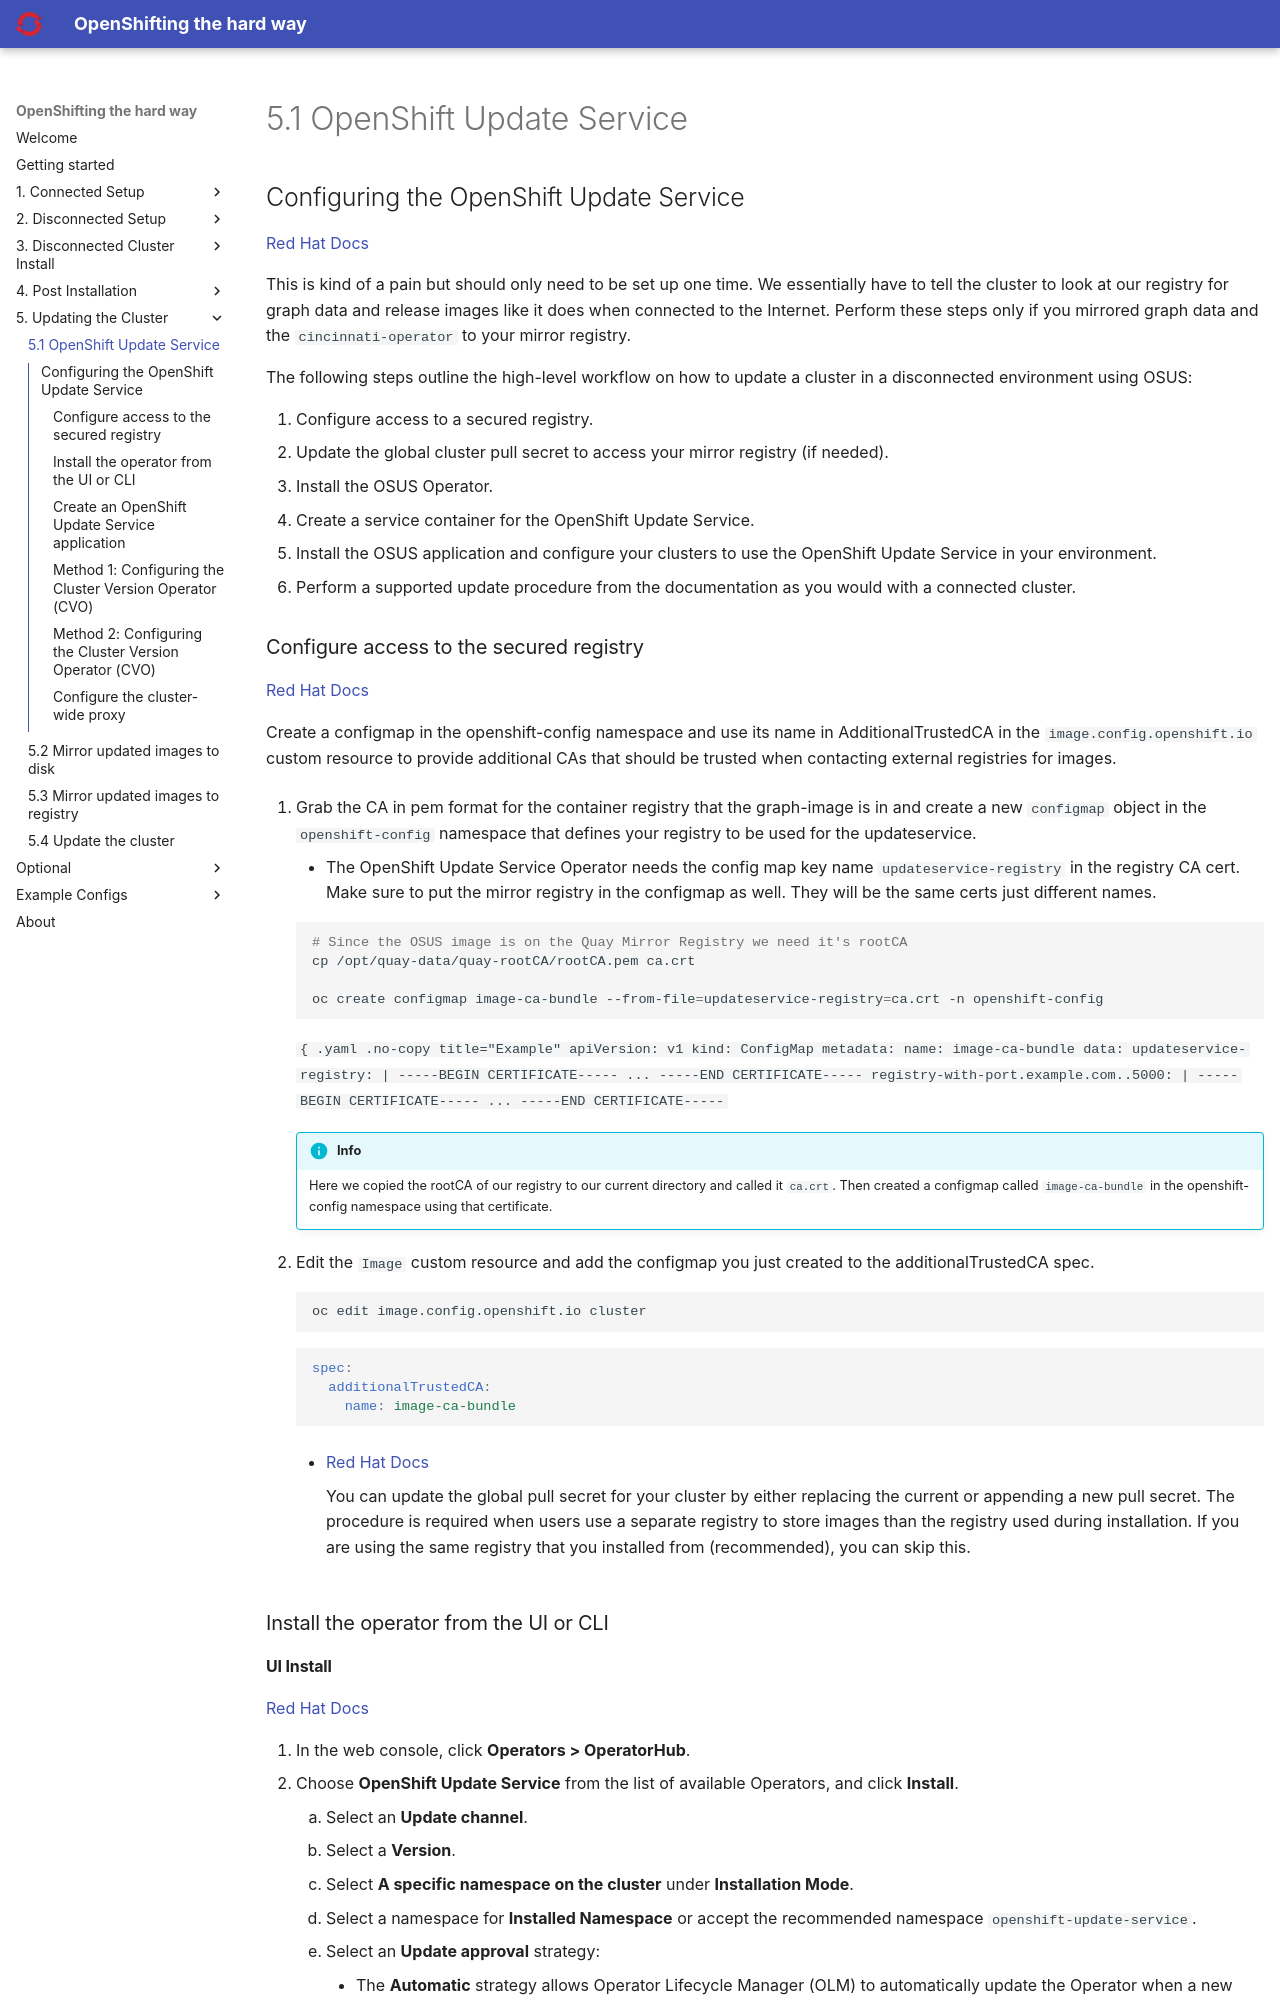

repository: yojoshb/disco-docs · page: update/osus.html · generator: mkdocs

## Configuring the OpenShift Update Service

[Red Hat Docs](https://docs.redhat.com/en/documentation/openshift_container_platform/4.17/html/disconnected_environments/updating-a-cluster-in-a-disconnected-environment#updating-disconnected-cluster-osus){:target="_blank"}

This is kind of a pain but should only need to be set up one time. We essentially have to tell the cluster to look at our registry for graph data and release images like it does when connected to the Internet. Perform these steps only if you mirrored graph data and the `cincinnati-operator` to your mirror registry.

The following steps outline the high-level workflow on how to update a cluster in a disconnected environment using OSUS:

1. Configure access to a secured registry.
2. Update the global cluster pull secret to access your mirror registry (if needed).
3. Install the OSUS Operator.
4. Create a service container for the OpenShift Update Service.
5. Install the OSUS application and configure your clusters to use the OpenShift Update Service in your environment.
6. Perform a supported update procedure from the documentation as you would with a connected cluster.

### Configure access to the secured registry
  [Red Hat Docs](https://docs.redhat.com/en/documentation/openshift_container_platform/4.17/html/registry/configuring-registry-operator#images-configuration-cas_configuring-registry-operator){:target="_blank"}

  Create a configmap in the openshift-config namespace and use its name in AdditionalTrustedCA in the `image.config.openshift.io` custom resource to provide additional CAs that should be trusted when contacting external registries for images. 

  1. Grab the CA in pem format for the container registry that the graph-image is in and create a new `configmap` object in the `openshift-config` namespace that defines your registry to be used for the updateservice.
      
      - The OpenShift Update Service Operator needs the config map key name `updateservice-registry` in the registry CA cert. Make sure to put the mirror registry in the configmap as well. They will be the same certs just different names.
      
      ```bash
      # Since the OSUS image is on the Quay Mirror Registry we need it's rootCA
      cp /opt/quay-data/quay-rootCA/rootCA.pem ca.crt

      oc create configmap image-ca-bundle --from-file=updateservice-registry=ca.crt -n openshift-config
      ```
      
      ```{ .yaml .no-copy title="Example"
      apiVersion: v1
      kind: ConfigMap
      metadata:
        name: image-ca-bundle
      data:
        updateservice-registry: |
          -----BEGIN CERTIFICATE-----
          ...
          -----END CERTIFICATE-----
        registry-with-port.example.com..5000: |
          -----BEGIN CERTIFICATE-----
          ...
          -----END CERTIFICATE-----
      ```

    !!! info
        Here we copied the rootCA of our registry to our current directory and called it `ca.crt`. Then created a configmap called `image-ca-bundle` in the openshift-config namespace using that certificate.
      
  2. Edit the `Image` custom resource and add the configmap you just created to the additionalTrustedCA spec.
      ```bash
      oc edit image.config.openshift.io cluster
      ```
      ```yaml
      spec:
        additionalTrustedCA:
          name: image-ca-bundle
      ```
    - [Red Hat Docs](https://docs.redhat.com/en/documentation/openshift_container_platform/4.17/html/disconnected_environments/updating-a-cluster-in-a-disconnected-environment#images-update-global-pull-secret_updating-disconnected-cluster-osus){:target="_blank"} 
    
        You can update the global pull secret for your cluster by either replacing the current or appending a new pull secret. The procedure is required when users use a separate registry to store images than the registry used during installation. If you are using the same registry that you installed from (recommended), you can skip this.

### Install the operator from the UI or CLI
